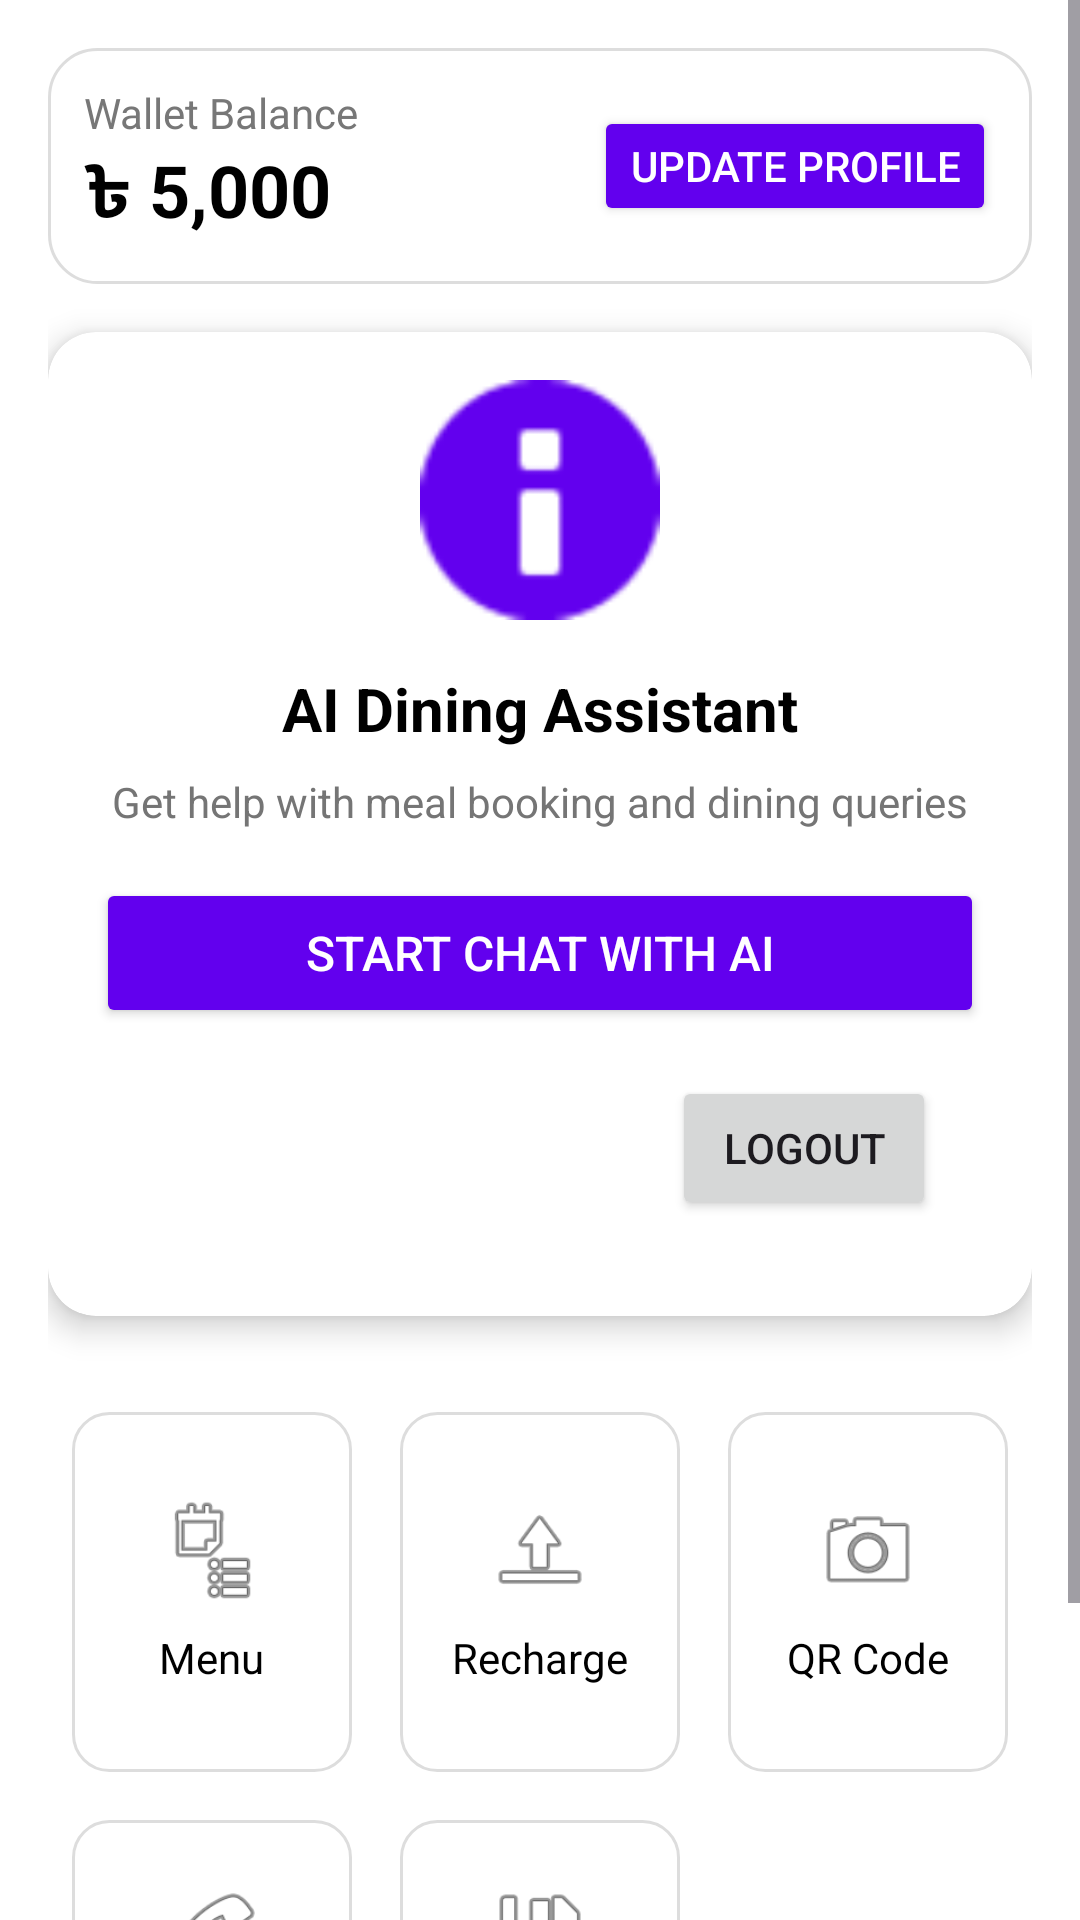

This screen was rendered from an Android layout file. Write that file and the resources it references.
<!-- AndroidManifest.xml: application theme Theme.JUDineDesk -->
<!-- res/layout/activity_student_dashboard.xml -->
<?xml version="1.0" encoding="utf-8"?>
<ScrollView xmlns:android="http://schemas.android.com/apk/res/android"
    xmlns:app="http://schemas.android.com/apk/res-auto"
    android:layout_width="match_parent"
    android:layout_height="match_parent"
    android:background="@color/white">

    <LinearLayout
        android:layout_width="match_parent"
        android:layout_height="wrap_content"
        android:orientation="vertical"
        android:padding="16dp">

        
        <LinearLayout
            android:layout_width="match_parent"
            android:layout_height="wrap_content"
            android:orientation="horizontal"
            android:gravity="center_vertical"
            android:padding="12dp"
            android:background="@drawable/rounded_card"
            android:layout_marginBottom="16dp">

            <LinearLayout
                android:layout_width="0dp"
                android:layout_height="wrap_content"
                android:layout_weight="1"
                android:orientation="vertical">

                <TextView
                    android:layout_width="wrap_content"
                    android:layout_height="wrap_content"
                    android:text="Wallet Balance"
                    android:textSize="14sp"
                    android:textColor="#777"/>

                <TextView
                    android:layout_width="wrap_content"
                    android:layout_height="wrap_content"
                    android:text="৳ 5,000"
                    android:textSize="24sp"
                    android:textStyle="bold"
                    android:textColor="#000"/>
            </LinearLayout>

            <Button
                android:id="@+id/btn_update_profile"
                android:layout_width="wrap_content"
                android:layout_height="40dp"
                android:text="Update Profile"
                android:textSize="14sp"
                android:backgroundTint="@color/purple_500"
                android:textColor="@color/white"/>
        </LinearLayout>

        
        <androidx.cardview.widget.CardView
            android:layout_width="match_parent"
            android:layout_height="wrap_content"
            app:cardCornerRadius="16dp"
            app:cardElevation="6dp"
            android:layout_marginBottom="24dp">

            <LinearLayout
                android:layout_width="match_parent"
                android:layout_height="wrap_content"
                android:orientation="vertical"
                android:padding="16dp"
                android:gravity="center">

                <ImageView
                    android:layout_width="80dp"
                    android:layout_height="80dp"
                    android:src="@android:drawable/ic_dialog_info"
                    app:tint="@color/purple_500" />

                <TextView
                    android:layout_width="wrap_content"
                    android:layout_height="wrap_content"
                    android:text="AI Dining Assistant"
                    android:textSize="20sp"
                    android:textStyle="bold"
                    android:textColor="@color/black"
                    android:layout_marginTop="16dp" />

                <TextView
                    android:layout_width="wrap_content"
                    android:layout_height="wrap_content"
                    android:text="Get help with meal booking and dining queries"
                    android:textSize="14sp"
                    android:textColor="@color/gray"
                    android:gravity="center"
                    android:layout_marginTop="8dp"
                    android:layout_marginBottom="16dp" />

            
            <Button
                android:id="@+id/btn_ai_chat"
                android:layout_width="match_parent"
                android:layout_height="50dp"
                android:text="Start Chat with AI"
                android:textSize="16sp"
                android:backgroundTint="@color/purple_500"
                android:textColor="@color/white" />

            <Button
                android:id="@+id/btn_logout"
                android:layout_width="wrap_content"
                android:layout_height="wrap_content"
                android:text="Logout"
                android:layout_gravity="end"
                android:layout_margin="16dp"/>

        </LinearLayout>
    </androidx.cardview.widget.CardView>

        
        <GridLayout
            android:layout_width="match_parent"
            android:layout_height="wrap_content"
            android:columnCount="3"
            android:rowCount="2"
            android:alignmentMode="alignMargins"
            android:rowOrderPreserved="false"
            android:columnOrderPreserved="false"
            android:layout_marginBottom="16dp">

            
            <LinearLayout
                android:layout_width="0dp"
                android:layout_height="120dp"
                android:layout_columnWeight="1"
                android:orientation="vertical"
                android:gravity="center"
                android:background="@drawable/feature_card"
                android:layout_margin="8dp"
                android:padding="12dp">

                <ImageView
                    android:layout_width="36dp"
                    android:layout_height="36dp"
                    android:src="@android:drawable/ic_menu_agenda"
                    android:contentDescription="Menu" />

                <TextView
                    android:layout_width="wrap_content"
                    android:layout_height="wrap_content"
                    android:text="Menu"
                    android:textSize="14sp"
                    android:textColor="#000"
                    android:layout_marginTop="8dp"/>
            </LinearLayout>

            
            <LinearLayout
                android:layout_width="0dp"
                android:layout_height="120dp"
                android:layout_columnWeight="1"
                android:orientation="vertical"
                android:gravity="center"
                android:background="@drawable/feature_card"
                android:layout_margin="8dp"
                android:padding="12dp">

                <ImageView
                    android:layout_width="36dp"
                    android:layout_height="36dp"
                    android:src="@android:drawable/ic_menu_upload"
                    android:contentDescription="Recharge" />

                <TextView
                    android:layout_width="wrap_content"
                    android:layout_height="wrap_content"
                    android:text="Recharge"
                    android:textSize="14sp"
                    android:textColor="#000"
                    android:layout_marginTop="8dp"/>
            </LinearLayout>

            
            <LinearLayout
                android:layout_width="0dp"
                android:layout_height="120dp"
                android:layout_columnWeight="1"
                android:orientation="vertical"
                android:gravity="center"
                android:background="@drawable/feature_card"
                android:layout_margin="8dp"
                android:padding="12dp">

                <ImageView
                    android:layout_width="36dp"
                    android:layout_height="36dp"
                    android:src="@android:drawable/ic_menu_camera"
                    android:contentDescription="QR Code" />

                <TextView
                    android:layout_width="wrap_content"
                    android:layout_height="wrap_content"
                    android:text="QR Code"
                    android:textSize="14sp"
                    android:textColor="#000"
                    android:layout_marginTop="8dp"/>
            </LinearLayout>

            
            <LinearLayout
                android:layout_width="0dp"
                android:layout_height="120dp"
                android:layout_columnWeight="1"
                android:orientation="vertical"
                android:gravity="center"
                android:background="@drawable/feature_card"
                android:layout_margin="8dp"
                android:padding="12dp">

                <ImageView
                    android:layout_width="36dp"
                    android:layout_height="36dp"
                    android:src="@android:drawable/ic_menu_call"
                    android:contentDescription="Chat Manager" />

                <TextView
                    android:layout_width="wrap_content"
                    android:layout_height="wrap_content"
                    android:text="Chat Manager"
                    android:textSize="14sp"
                    android:textColor="#000"
                    android:layout_marginTop="8dp"/>
            </LinearLayout>

            
            <LinearLayout
                android:layout_width="0dp"
                android:layout_height="120dp"
                android:layout_columnWeight="1"
                android:orientation="vertical"
                android:gravity="center"
                android:background="@drawable/feature_card"
                android:layout_margin="8dp"
                android:padding="12dp">

                <ImageView
                    android:layout_width="36dp"
                    android:layout_height="36dp"
                    android:src="@android:drawable/ic_menu_save"
                    android:contentDescription="Buy Coupon" />

                <TextView
                    android:layout_width="wrap_content"
                    android:layout_height="wrap_content"
                    android:text="Buy Coupon"
                    android:textSize="14sp"
                    android:textColor="#000"
                    android:layout_marginTop="8dp"/>
            </LinearLayout>

        </GridLayout>
    </LinearLayout>
</ScrollView>
<!-- resources referenced by this layout -->
<resources>
  <color name="black">#FF000000</color>
  <color name="gray">#FF757575</color>
  <color name="purple_500">#FF6200EE</color>
  <color name="white">#FFFFFFFF</color>
  <!-- drawable feature_card (drawable) -->
  <shape xmlns:android="http://schemas.android.com/apk/res/android"
      android:shape="rectangle">
  
      <solid android:color="#FFFFFF"/>
      <corners android:radius="12dp"/>
      <stroke android:width="1dp" android:color="#DDDDDD"/>
  </shape>
  <!-- drawable rounded_card (drawable) -->
  <shape xmlns:android="http://schemas.android.com/apk/res/android"
      android:shape="rectangle">
  
      <solid android:color="#FFFFFF"/>
      <corners android:radius="16dp"/>
      <stroke android:width="1dp" android:color="#DDDDDD"/>
  </shape>
  <style name="Theme.JUDineDesk" parent="Base.Theme.JUDineDesk" />
  <style name="Base.Theme.JUDineDesk" parent="Theme.Material3.DayNight.NoActionBar">
          
          
      </style>
</resources>
